Dataset: 30images (GitHub, LABA-SNU/LeafVision). Classes: tomato healthy, tomato leaf mold, tomato yellow leaf curl virus.

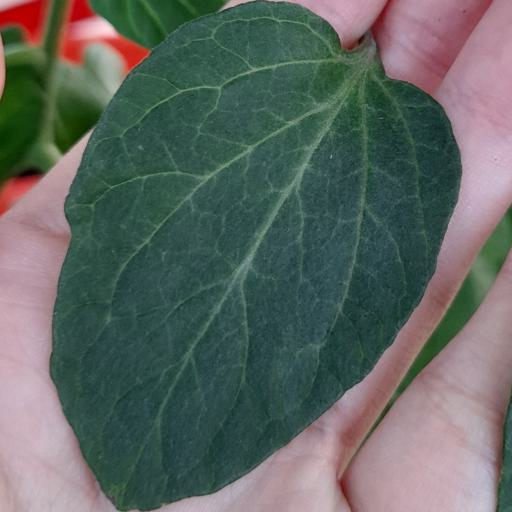
Label: tomato healthy

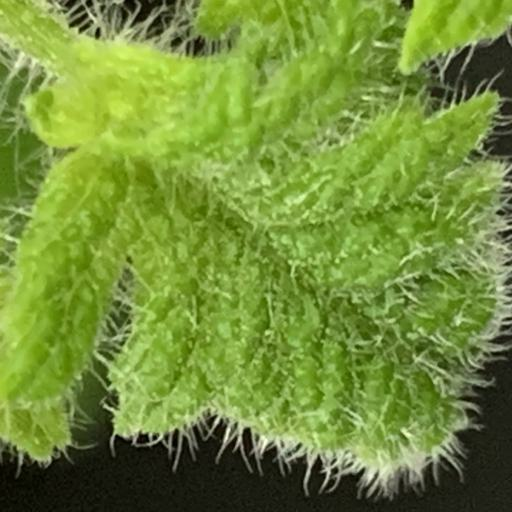
Label: tomato yellow leaf curl virus

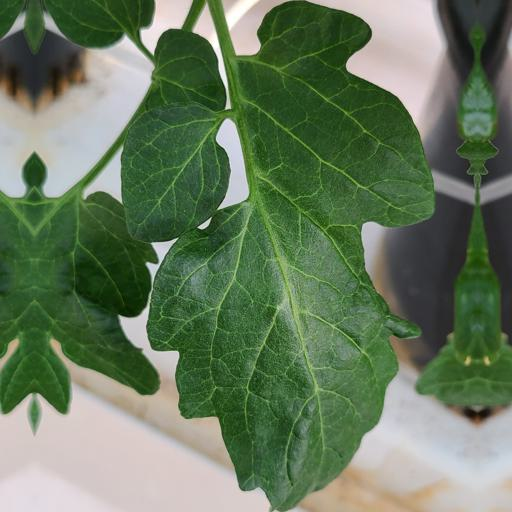
Label: tomato healthy

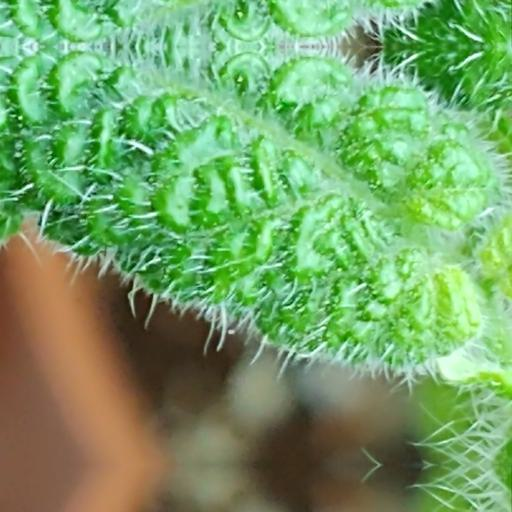
Label: tomato yellow leaf curl virus

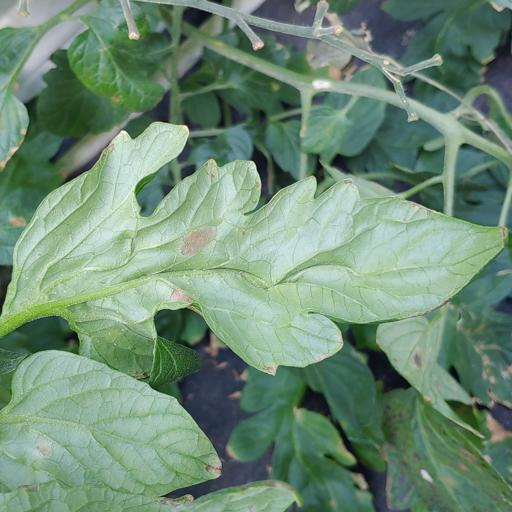
Label: tomato leaf mold

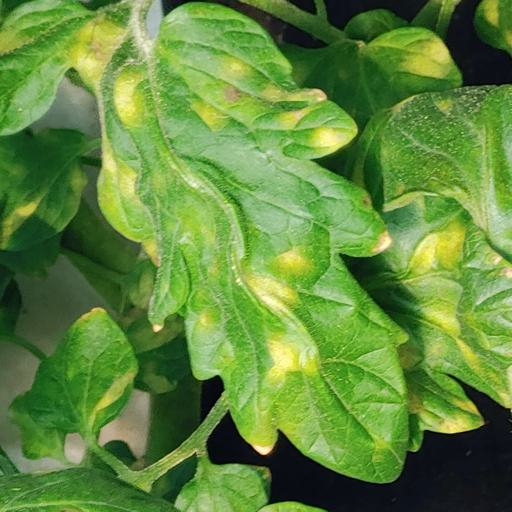
Label: tomato leaf mold
